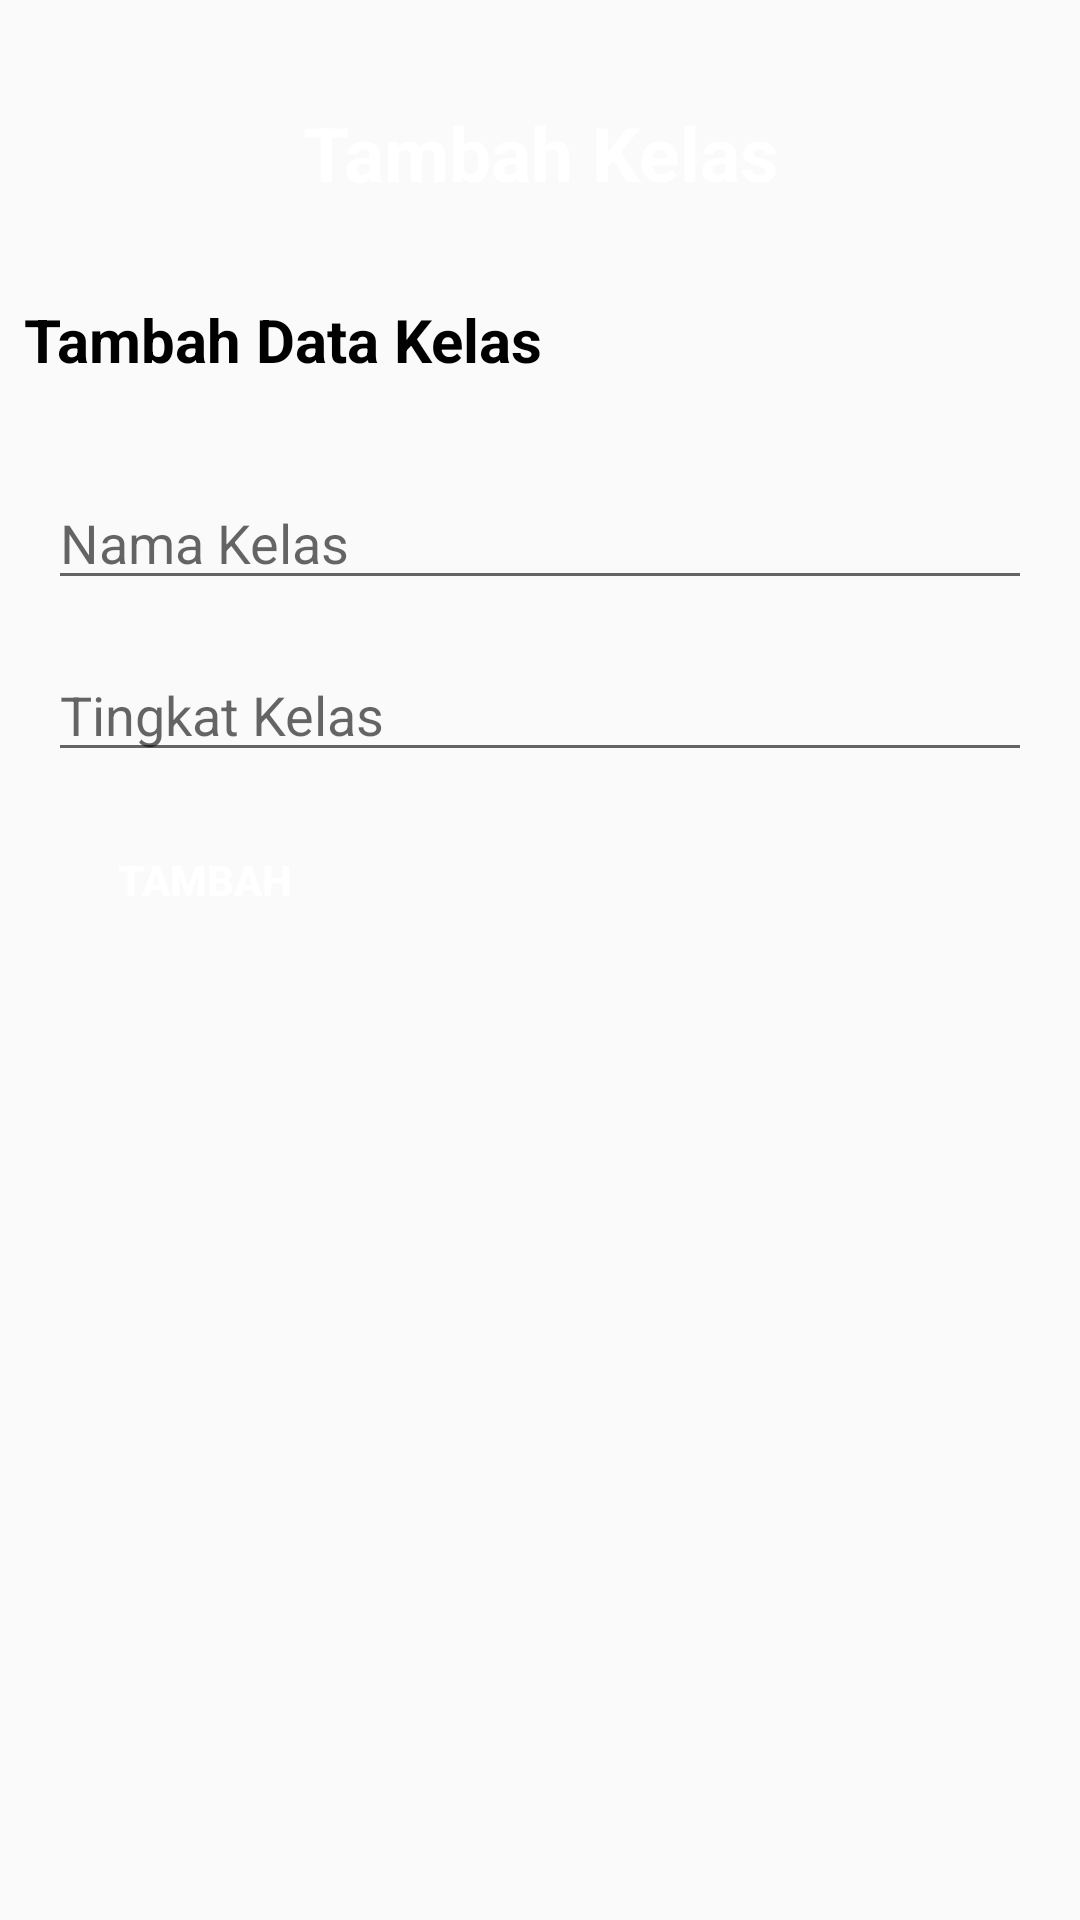

Here is an Android app screen rendered from its layout file. Give the layout XML and the strings, colors and styles it references.
<!-- AndroidManifest.xml: application theme Theme.ProjekUas -->
<!-- res/layout/activity_add_kelas.xml -->
<?xml version="1.0" encoding="utf-8"?>
<androidx.constraintlayout.widget.ConstraintLayout
    xmlns:android="http://schemas.android.com/apk/res/android"
    xmlns:app="http://schemas.android.com/apk/res-auto"
    xmlns:tools="http://schemas.android.com/tools"
    android:layout_width="match_parent"
    android:padding="8dp"
    android:layout_height="match_parent">

    <TextView
        android:id="@+id/textJudul"
        android:layout_width="match_parent"
        android:layout_height="wrap_content"
        android:layout_marginTop="16dp"
        android:background="@drawable/roundedxl"
        android:paddingVertical="16dp"
        android:text="Tambah Kelas"
        android:textColor="@color/white"
        android:textSize="25sp"
        android:textStyle="bold"
        android:textAlignment="center"
        android:layout_marginVertical="10dp"
        android:backgroundTint="@color/primary"
        app:layout_constraintEnd_toEndOf="parent"
        app:layout_constraintHorizontal_bias="0.073"
        app:layout_constraintStart_toStartOf="parent"
        app:layout_constraintTop_toTopOf="parent" />

    <TextView
        android:id="@+id/textView"
        android:layout_width="wrap_content"
        android:layout_height="wrap_content"
        android:layout_marginTop="16dp"
        android:text="Tambah Data Kelas"
        android:textSize="20sp"
        android:textStyle="bold"
        app:layout_constraintLeft_toLeftOf="parent"
        app:layout_constraintVertical_bias="0.04"
        app:layout_constraintTop_toBottomOf="@+id/textJudul"
        />

    <EditText
        android:id="@+id/tbNamaKelas"
        android:layout_width="0dp"
        android:layout_height="wrap_content"
        android:layout_marginStart="8dp"
        android:layout_marginTop="32dp"
        android:layout_marginEnd="8dp"
        android:ems="10"
        android:hint="Nama Kelas"
        android:inputType="textPersonName"
        app:layout_constraintEnd_toEndOf="parent"
        app:layout_constraintStart_toStartOf="parent"
        app:layout_constraintTop_toBottomOf="@+id/textView"
        />

    <EditText
        android:id="@+id/tbTingkatKelas"
        android:layout_width="0dp"
        android:layout_height="wrap_content"
        android:layout_marginStart="8dp"
        android:layout_marginTop="16dp"
        android:layout_marginEnd="8dp"
        android:ems="10"
        android:hint="Tingkat Kelas"
        android:inputType="number"
        app:layout_constraintEnd_toEndOf="parent"
        app:layout_constraintHorizontal_bias="0.0"
        app:layout_constraintStart_toStartOf="parent"
        app:layout_constraintTop_toBottomOf="@+id/tbNamaKelas"
        />

    <Button
        android:id="@+id/btnSimpan"
        android:layout_width="wrap_content"
        android:layout_height="40dp"
        android:layout_marginTop="16dp"
        android:layout_marginStart="16dp"
        android:background="@drawable/rounded"
        android:backgroundTint="@color/primary"
        android:textColor="@color/white"
        android:text="Tambah"
        android:textStyle="bold"
        app:layout_constraintStart_toStartOf="parent"
        app:layout_constraintTop_toBottomOf="@+id/tbTingkatKelas" />

</androidx.constraintlayout.widget.ConstraintLayout>
<!-- resources referenced by this layout -->
<resources>
  <color name="primary">#8291ED</color>
  <color name="white">#FFFFFFFF</color>
  <style name="Theme.ProjekUas" parent="Base.Theme.ProjekUas" />
  <style name="Base.Theme.ProjekUas" parent="Theme.AppCompat.Light.NoActionBar">
          
           <item name="colorPrimary">@color/primary</item>
          <item name="android:textColor">@color/black</item>
      </style>
  <color name="black">#FF000000</color>
</resources>
